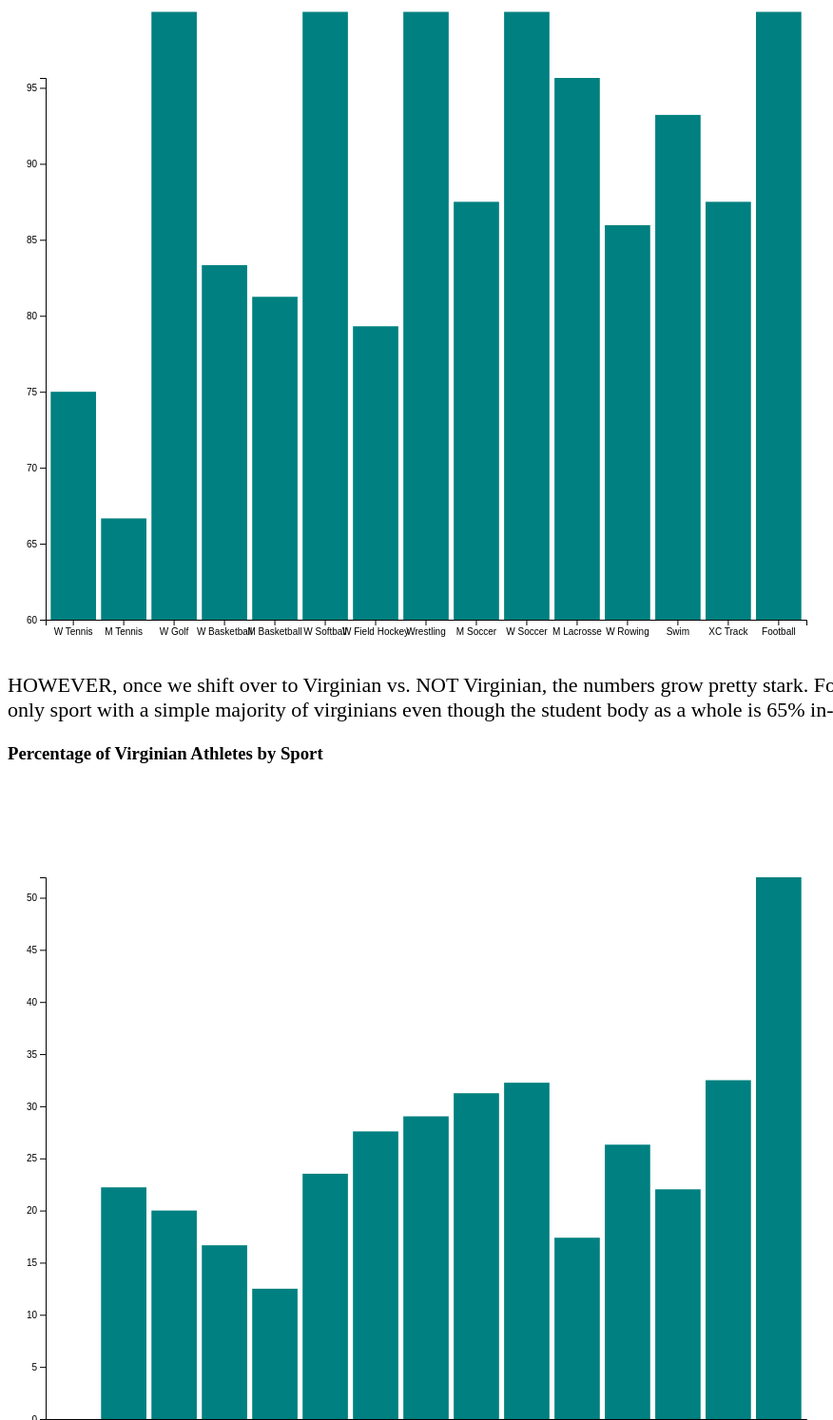
D3 v4 page, settled after 480 driven frames (8 s of simulated time); the page loaded 3 data file(s).


// ── js/domestic.js
// set the dimensions and margins of the graph
var margin = {top: 100, right: 20, bottom: 30, left: 40},
    width = 800,
    height = 700 - margin.top - margin.bottom;
// set the ranges
var x = d3.scaleBand()
          .range([0, width])
          .padding(0.1);
var y = d3.scaleLinear()
          .range([height, 0]);
          
// append the svg object to the body of the page
// append a 'group' element to 'svg'
// moves the 'group' element to the top left margin
var svg = d3.select("#domestic").append("svg")
    .attr("width", width + margin.left + margin.right)
    .attr("height", height + margin.top + margin.bottom)
  .append("g")
    .attr("transform", 
          "translate(" + margin.left + "," + margin.top + ")");

// get the data
d3.csv("sources/domestic.csv", function(error, data) {
  if (error) throw error;


  // Scale the range of the data in the domains
  x.domain(data.map(function(d) { return d.sport; }));
  y.domain([60, d3.max(data, function(d) { return d.val; })]);

  // append the rectangles for the bar chart
  svg.selectAll(".bar")
      .data(data)
    .enter().append("rect")
      .attr("class", "bar")
      .attr("x", function(d) { return x(d.sport); })
      .attr("width", x.bandwidth())
      .attr("y", function(d) { return y(d.val); })
      .attr("height", function(d) { return height - y(d.val); })
      .attr("fill", "teal");

  // add the x Axis
  svg.append("g")
      .attr("transform", "translate(0," + height + ")")
      .call(d3.axisBottom(x));

  // add the y Axis
  svg.append("g")
      .call(d3.axisLeft(y));

});
// ── js/virginian.js
// set the dimensions and margins of the graph
var margin = {top: 100, right: 20, bottom: 30, left: 40},
    width = 800,
    height = 700 - margin.top - margin.bottom;

// set the ranges
var x = d3.scaleBand()
          .range([0, width])
          .padding(0.1);
var y = d3.scaleLinear()
          .range([height, 0]);
          
// append the svg object to the body of the page
// append a 'group' element to 'svg'
// moves the 'group' element to the top left margin
var virg = d3.select("#virginian").append("svg")
    .attr("width", width + margin.left + margin.right)
    .attr("height", height + margin.top + margin.bottom)
  .append("g")
    .attr("transform", 
          "translate(" + margin.left + "," + margin.top + ")");

// get the data
d3.csv("sources/virginian.csv", function(error, data) {
  if (error) throw error;


  // Scale the range of the data in the domains
  x.domain(data.map(function(d) { return d.sport; }));
  y.domain([0, d3.max(data, function(d) { return d.val; })]);

  // append the rectangles for the bar chart
  virg.selectAll(".bar")
      .data(data)
    .enter().append("rect")
      .attr("class", "bar")
      .attr("x", function(d) { return x(d.sport); })
      .attr("width", x.bandwidth())
      .attr("y", function(d) { return y(d.val); })
      .attr("height", function(d) { return height - y(d.val); })
      .attr("fill", "teal");


  // add the x Axis
  virg.append("g")
      .attr("transform", "translate(0," + height + ")")
      .call(d3.axisBottom(x));

  // add the y Axis
  virg.append("g")
      .call(d3.axisLeft(y));

});
// ── js/vis.js

var states = new Set();

var athletes = {
	"W Softball" : [],
	"W Basketball" : [],
	"M Basketball" : [],
	"W Soccer" : [],
	"Swim" : [],
	"M Lacrosse" : [],
	"M Tennis" : [],
	"XC Track" : [],
	"W Field Hockey" : [],
	"W Rowing" : [],
	"W Golf" : [],
	"M Soccer" : [],
	"Football" : [],
	"Wrestling" : [],
	"W Tennis" : [],
};
var domesticPercentages = [];
var virginianPercentages = [];
var schools = {}
var totdomestic = 0;
var totinstate = 0;
var totathletes = 0;

d3.csv("sources/out.csv", function(error,rows) {
		if (error) throw error;
		totathletes = rows.length;
		for (i = 0; i < rows.length; i++){
			if(rows[i].state.includes(".")){
				states.add(rows[i].state);
			}
			var school = rows[i].school.trim();
			schools[school] = (schools[school] || 0) + 1;
		}
	for (i = 0; i < rows.length; i++){
			if (rows[i].sport){
				var curSport = rows[i].sport;
				if (athletes[curSport] != null){
					var curAthlete = athletes[curSport];
					curAthlete.push(rows[i]);
				}
			}
		}
	for (var team in athletes) {
		var domestic = 0;
		var instate = 0;
	    if (athletes.hasOwnProperty(team)) {
	    	for (i =0; i <athletes[team].length;i++)
	    	{
		    	if (athletes[team][i] != null && states.has(athletes[team][i].state)){
		    		domestic++;
		    			if (athletes[team][i].state == "Va."){
		    				instate++;
		    			}
		    	}
	    	}
	    }
	    totdomestic = totdomestic + domestic;
	    totinstate = totinstate + instate;
	    domesticPercentages.push([team,domestic/athletes[team].length*100]);
	    virginianPercentages.push([team, instate/athletes[team].length*100]);
	    console.log("finished " + team + " " + domestic + " virginians.");

	}
	console.log("Domestic: " + totdomestic);
	console.log("Virginian: " + totinstate);
	console.log("Total " + totathletes);
	console.log(domesticPercentages);
	console.log(virginianPercentages);
});

### data: sources/out.csv
sport, name, city, state, school
W Softball, Bailey Vaughn, Lewisville, Tex., (Hebron)
W Softball, McKall Miller, Ashburn, Va., Broad Run
W Softball, Madison Labshere, El Cajon, Calif., Valhalla
W Softball, Meghan Bradshaw, Reston, Va., Briar Woods
W Softball, Allison Davis, Oak Hill, Va., Oakton
W Softball, Kinza Baad, Washington, D.C., National Cathedral
W Softball, Iyana Hughes, Manteca, Calif., Sierra
W Softball, Katie Park, Scottsdale, Ariz., Xavier College Prep
W Softball, Ashlee Davis, Gilbert, Ariz., Highland
W Softball, Kaitlin Fitzgerald, Placentia, Calif., Rosary
W Softball, Erika Osherow, Darien, Conn., Darien
W Softball, Tia Mitchell, Clarksburg, Md., Clarksburg
W Softball, Lacy Smith, Lancaster, Pa., Manheim Township High School
W Softball, Lexi Mettler, Turlock, Calif., Pitman
W Softball, Janelle Zellars, Forest, Va., Jefferson Forest
W Softball, Danni Ingraham, Laguna Niguel, Calif., Dana Hills
W Softball, Olivia Gott, Weston, Fla., Cypress Bay
W Basketball, Debra Ferguson, Madison Heights, Va., Amherst County
W Basketball, Jae'Lisa Allen, Pine Bluff, Ark., White Hall
W Basketball, Dominique Toussaint, Staten Island, N.Y., Christ the King
W Basketball, J'Kyra Brown, Rocky Mount, N.C., Rocky Mount
W Basketball, Breyana Mason, Woodbridge, Va., Forest Park
W Basketball, Jocelyn Willoughby, East Orange, N.J., Newark Academy
W Basketball, Lisa Jablonowski, Ernster, Luxembourg, Lycee des Garcons
W Basketball, Lauren Moses, Mount Holly, N.J., Rancocas
W Basketball, Aliyah Huland El, Randolph, N.J., Randolph
W Basketball, Felicia Aiyeotan, Lagos, Nigeria, Blair Academy
W Basketball, Moné Jones, Durham, N.C., Riverside
W Basketball, Shakyna Payne, Acworth, Ga., Southwest Atlanta Christian Academy
M Baseball, Drew Blakely, Galesburg, Mich., Gull Lake
M Baseball, Jack Weiller, Waccabuc, N.Y., John Jay-Cross River
M Baseball, Ernie Clement, Rochester, N.Y., Brighton
M Baseball, Caleb Knight, Checotah, Okla., Checotah
M Baseball, Adam Haseley, Windermere, Fla., The First Academy
M Baseball, Robbie Coman, Lake Worth, Fla., Park Vista
M Baseball, Daniel Lynch, Henrico, Va., Douglas Freeman
M Baseball, Pavin Smith, Jupiter, Fla., Palm Beach Gardens
M Baseball, Bennett Sousa, North Palm Beach, Fla., The Benjamin School
M Baseball, Charlie Cody, Chesapeake, Va., Great Bridge
M Baseball, Alec Bettinger, Woodbridge, Va., Hylton
M Baseball, Derek Casey, Mechanicsville, Va., Hanover High School
M Baseball, Riley Wilson, Midlothian, Va., Cosby
M Baseball, Tommy Doyle, Vienna, Va., Flint Hill
M Baseball, Jack Roberts, Richmond, Va., James River
M Baseball, Justin Novak, Tokyo, Japan, American School in Japan
M Baseball, Andy Weber, Aurora, Oh., Aurora
M Baseball, Cameron Simmons, Royersford, Pa., Spring-Ford
M Baseball, Bobby Nicholson, Charlottesville, Va., St. Anne's Belfield
M Baseball, Cayman Richardson, Mechanicsville, Va., Hanover
M Baseball, Grant Donahue, Berlin, Md., Decatur
M Baseball, Chesdin Harrington, Montpelier, Va., Patrick Henry
M Baseball, Noah Murdock, Colonial Heights, Va., Colonial Heights
M Baseball, Connor Eason, Chesapeake, Va., Hickory
M Baseball, Jalen Harrison, Palmyra, Va., St. Anne's Belfield
M Baseball, Jake McCarthy, Scranton, Pa., Scranton
M Baseball, Nate Eikhoff, Bristow, Va., Patriot
M Baseball, Jackson Tedder, Beavercreek, Oh., Beavercreek
M Baseball, Evan Sperling, Poquoson, Va., Grafton
M Baseball, Jordan Dosey, Yucaipa, Calif., Yucaipa
M Baseball, Will Allocca, Richmond, Va., Collegiate School
... 570 more rows

### data: sources/virginian.csv
sport, val
W Tennis, 0
M Tennis, 22.22
W Golf, 20
W Basketball, 16.67
M Basketball, 12.5
W Softball, 23.53
W Field Hockey, 27.59
Wrestling, 29.03
M Soccer, 31.25
W Soccer, 32.26
M Lacrosse, 17.39
W Rowing, 26.32
Swim, 22.03
XC Track, 32.5
Football, 51.96

### data: sources/domestic.csv
sport, val
W Tennis, 75
M Tennis, 66.67
W Golf, 100
W Basketball, 83.33
M Basketball, 81.25
W Softball, 100
W Field Hockey, 79.31
Wrestling, 100
M Soccer, 87.5
W Soccer, 100
M Lacrosse, 95.65
W Rowing, 85.96
Swim, 93.22
XC Track, 87.5
Football, 100